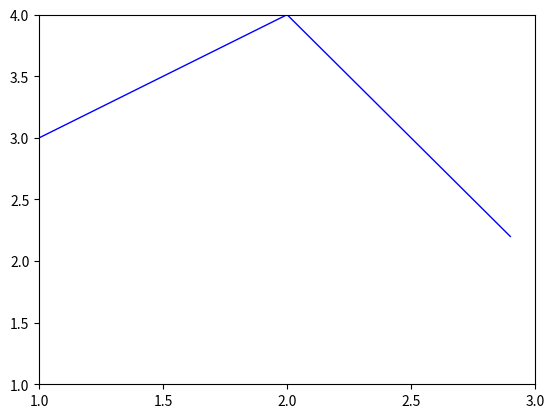

Here is the Python script that generated this plot:

import matplotlib.pyplot as plt
import numpy as np

x = np.arange(1.0, 3.0, 0.1)
y0 = 2.0 + x
y1 = 8.0 - 2*x
plt.plot(x, y0, color = 'b', linewidth = 1)
plt.plot(x, y1, color = 'b', linewidth = 1)



plt.xlim(1.0, 3.0)
plt.ylim(1.0, 4.0)
plt.xticks(np.arange(1.0, 3.1, 0.5))
plt.yticks(np.arange(1.0, 4.1, 0.5))

plt.show()

# a.set_xlabel('e0')
# a.set_ylabel('e1')
# a.set_zlabel('e2')